Run: headless pygame with SDL's dummy video driver; simulated clock (each Clock.tick advances the game by its frame time, no real sleeping); random seed 0; keys injected as events and as key.get_pressed() state; no mouse input.
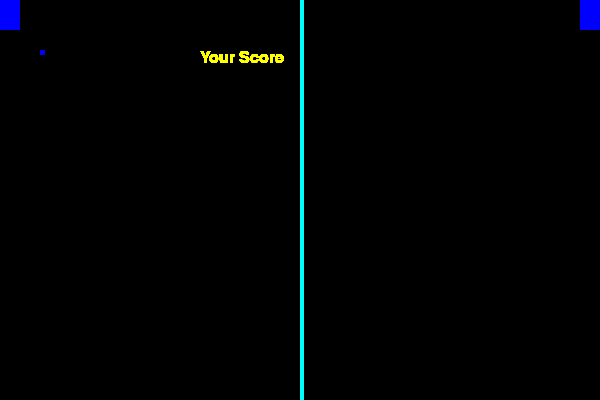
Frame 1 of 4 · flips 1–60 · no input
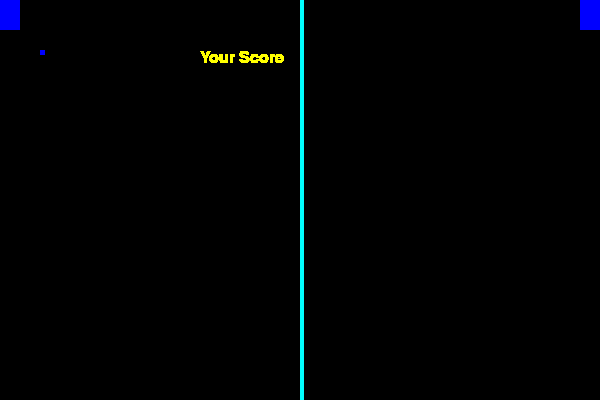
Frame 2 of 4 · flips 61–180 · tapped SPACE, RETURN · held RIGHT (→), D
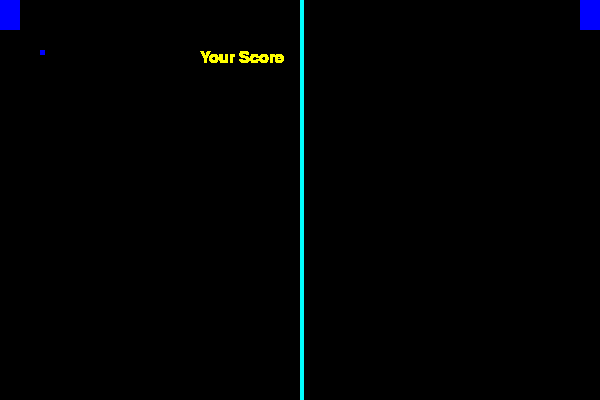
Frame 3 of 4 · flips 181–300 · held DOWN (↓), S
Frame 4 of 4 · flips 301–420 · held LEFT (←), A, UP (↑), W · screen unchanged from frame 3, image omitted

The pygame program that drew these frames:

import pygame 

pygame.init()

window = pygame.display.set_mode((600,400)) #tuples are immutable arrays


class Sprite:
	def __init__(self, x=100, y=100): #constructor automatically called if it is present when you create a new instance.
		self.x = x #self is the current instance of the class.  Setting the x property of the instance, not the class.  
		self.y = y

	def draw(self, window):
		raise Exception("not implemented")


class Paddle1(Sprite):  # Paddle1 inherits from Sprite. It overrides Sprite's `draw` method
	def __init__(self, height, width, *args, **kwargs):
		Sprite.__init__(self, *args, **kwargs) # It will use the Sprite's `__init__` method. 
		self.height = height
		self.width = width
		self.color = (0, 0, 255) # RGB value. (0 - 255, 0 - 255, 0 - 255)

	def draw(self, screen): #draws the rectangle onto the screen
		pygame.draw.rect(screen, self.color, pygame.Rect((self.x, self.y), (self.width,self.height)), 0)


class Paddle2(Sprite):  # Paddle1 inherits from Sprite. It overrides Sprite's `draw` method
	def __init__(self, height, width, *args, **kwargs):
		Sprite.__init__(self, *args, **kwargs) # It will use the Sprite's `__init__` method. 
		self.height = height
		self.width = width
		self.color = (0, 0, 255) # RGB value. (0 - 255, 0 - 255, 0 - 255)

	def draw(self, screen): #draws the rectangle onto the screen
		pygame.draw.rect(screen, self.color, pygame.Rect((self.x, self.y), (self.width,self.height)), 0)


class Line(Paddle1):	# Line inherits from Paddle1. It will use the Paddle1's `draw` method.
	def __init__(self, height, *args, **kwargs): #args would be a list that would contain the X and Y coordinates
		Sprite.__init__(self, *args, **kwargs) # Uses sprites's `__init__` method
		self.height = height
		self.width = 4
		self.color = (0, 255, 255)


class Text(Sprite):
	def __init__(self,font,*args,**kwargs):
		Sprite.__init__(self, *args, **kwargs)
		self.font = font.render("Your Score",1,(255,255,0))

	def draw(self, screen):
		screen.blit(self.font, (self.x, self.y))	

class Ball(Sprite):  # Ball inherits from Sprite. It overrides Sprite's `draw` method
	def __init__(self, height, width, *args, **kwargs):
		Sprite.__init__(self, *args, **kwargs) # It will use the Sprite's `__init__` method. 
		self.height = height
		self.width = width
		self.color = (0, 0, 255) # RGB value. (0 - 255, 0 - 255, 0 - 255)

	def draw(self, screen): #draws the rectangle onto the screen
		pygame.draw.rect(screen, self.color, pygame.Rect((self.x, self.y), (self.width,self.height)), 0)


# Create two paddles using the Paddle1 class. Set the height/width appropriately, and set the x/y for both so they are opposite sides of the screen
# Create a pong ball by using the Paddle1 class. you can put it anywhere on the screen for now.
# Updating the Text class so we can change the text that actually gets rendered to the screen (so it isnt only "You Score" everytime).

# Next time we can look at animating these objects so they move on the screen.



while True : 
	for event in pygame.event.get():
		if event.type == pygame.QUIT:
			pygame.quit() #cleans up all the resources
			exit()

	s = Paddle1(30, 20, 0, 0) #height,width,x-pos,y-pos

	s1 = Paddle2(30, 20, 580, 0)

	# s = Paddle1()
	# s.__init__(100, 100, 0, 0)
	# Paddle1.__init__(s, 100, 100, 0, 0)

	s.draw(window)
	s1.draw(window)

	# s.draw(window) ---> Paddle1.draw(s, window)  ---> Paddle1.draw(s, screen=window)

	l = Line(400, 300, 0) # Create a line with a height of 400 (matches the window height), at x = 300 (halfway point on the window) and y = 0 (start at top of window)
	l.draw(window)  # in pygame x and y coordinates are from the top left

	t = Text(pygame.font.SysFont("monospace", 24), 200, 50) # "pygame.font.SysFont("times new roman")" would be passed in as the font attrbiute in Class Text; 200 is x and 50 is y, x and y overwrites the Sprites's init's x and y
	t.draw(window)

	ball = Ball(5, 5, 40, 50)
	ball.draw(window)

	pygame.display.flip()

	

"""
class Test:
	def __init__(self, *args, **kwargs):
		print(args, kwargs)


t = Test(1, 2, five=5, three=3, four=4)
"""



# this is a comment

"""
class Person:
	def __init__(self, name, age):
		self.name = name
		self.age = age

	def favorite_food(self):
		raise Exception("not implemented")


class Curtis(Person):
	def __init__(self):
		Person.__init__(self, "Curtis", 24)

	def favorite_food(self):
		print("I love pizza!")


class Magic:
	
	def __str__(self):
		return "this is what is printed"
	



print(Magic())

class (shihan < curtis)
"""
